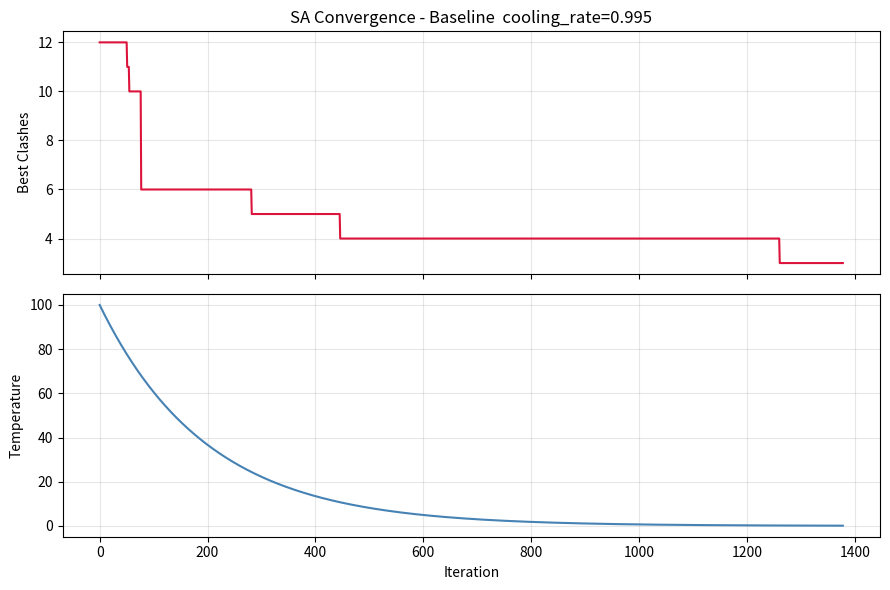
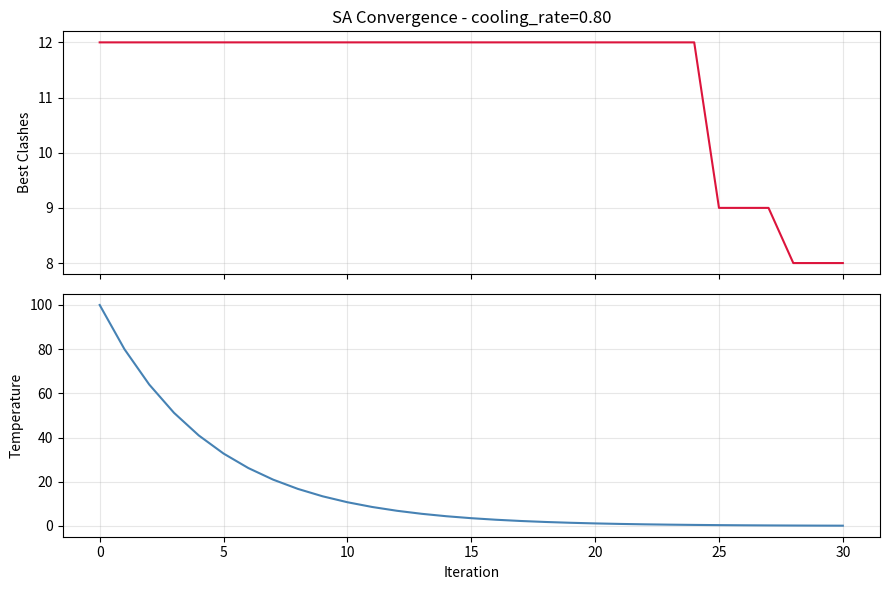
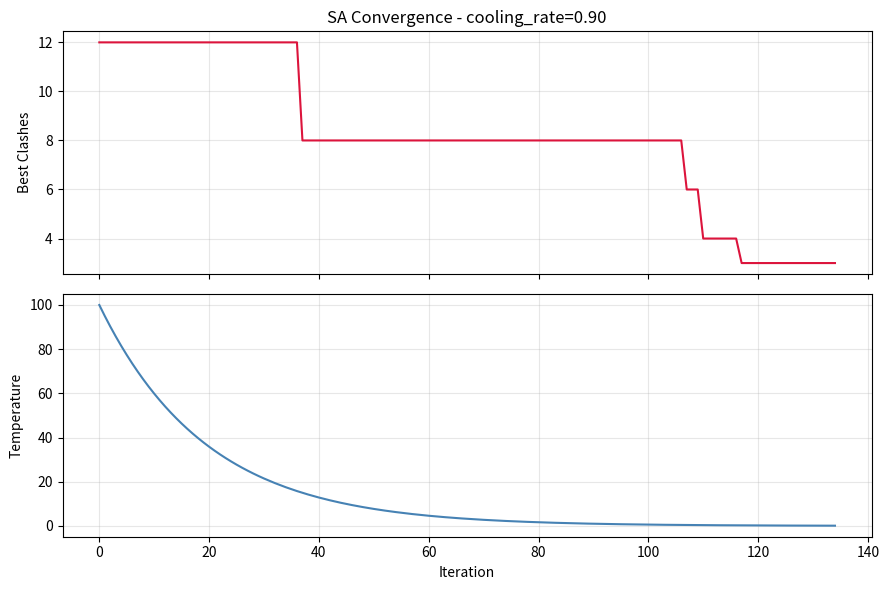
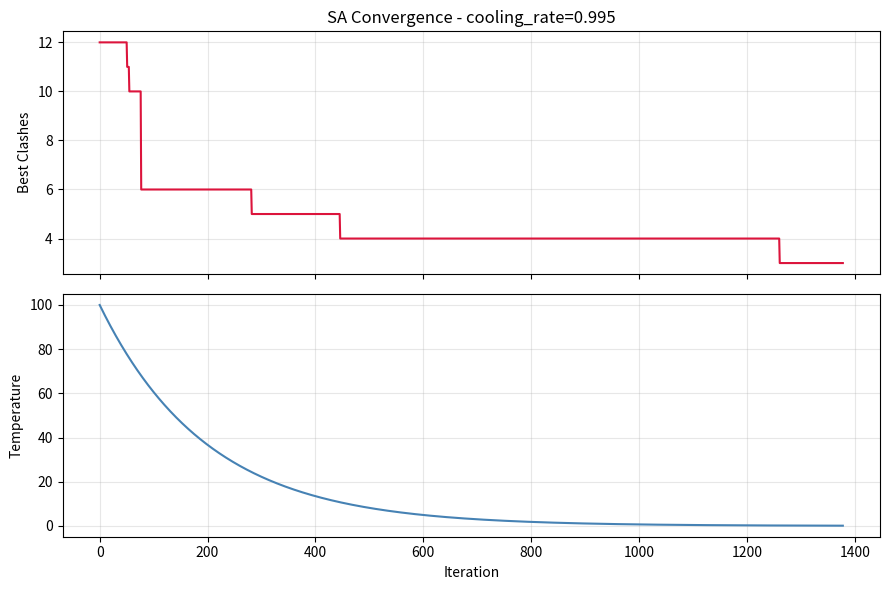

Reproduce these figures in Python, in order.
"""
sa_timetable.py  -  Simulated Annealing: Exam Timetable Scheduling
===================================================================
This program is COMPLETE and works as-is. DO NOT rewrite it.

Your task:
  1. Read the code and understand how it works
  2. Run the 2 experiments described in README.md
  3. Save the plots and fill in your observations in README.md

HOW TO RUN
----------
    python sa_timetable.py

PROBLEM
-------
Schedule 10 university exams into 5 time slots so that no student
has two exams at the same time. A clash = two exams in the same slot
for the same student. Goal: minimise total clashes to zero.
"""

import random
import math
import matplotlib.pyplot as plt
import os

# =============================================================================
# PROBLEM DATA
# =============================================================================

EXAMS = [
    "Mathematics",       # 0
    "Physics",           # 1
    "Chemistry",         # 2
    "English",           # 3
    "History",           # 4
    "Computer Science",  # 5
    "Economics",         # 6
    "Biology",           # 7
    "Statistics",        # 8
    "Geography",         # 9
]

NUM_EXAMS = len(EXAMS)
NUM_SLOTS = 5

# Each row = one student's 3 exams (by index)
STUDENTS = [
    [0,1,5],[0,2,6],[1,3,7],[2,4,8],[3,5,9],
    [0,4,7],[1,6,8],[2,5,9],[3,6,0],[4,7,1],
    [5,8,2],[6,9,3],[7,0,4],[8,1,5],[9,2,6],
    [0,3,8],[1,4,9],[2,7,5],[3,8,6],[4,9,7],
    [0,5,2],[1,6,3],[2,7,4],[3,8,0],[4,9,1],
    [5,0,6],[6,1,7],[7,2,8],[8,3,9],[9,4,0],
]


# =============================================================================
# OBJECTIVE FUNCTION
# =============================================================================

def count_clashes(timetable):
    """
    Count the total number of clashes across all students.
    A clash = one student has two exams assigned to the same slot.

    Args:
        timetable : list of length NUM_EXAMS
                    timetable[i] = slot number assigned to exam i
    Returns:
        clashes (int) -- 0 is a perfect timetable
    """
    clashes = 0
    for student_exams in STUDENTS:
        seen_slots = set()
        for exam in student_exams:
            slot = timetable[exam]
            if slot in seen_slots:
                clashes += 1
            seen_slots.add(slot)
    return clashes


# =============================================================================
# NEIGHBOUR FUNCTION
# =============================================================================

def generate_neighbor(timetable):
    """
    Create a neighbouring timetable by moving ONE exam to a different slot.
    """
    new_tt = timetable[:]
    exam = random.randint(0, NUM_EXAMS - 1)
    current_slot = timetable[exam]
    new_slot = random.choice([s for s in range(NUM_SLOTS) if s != current_slot])
    new_tt[exam] = new_slot
    return new_tt


# =============================================================================
# SIMULATED ANNEALING
# =============================================================================

def run_sa(
    initial_temp   = 100.0,
    cooling_rate   = 0.995,   # <- EXPERIMENT 2: change this value
    min_temp       = 0.1,
    max_iterations = 5000,
    seed           = 42,
):
    """
    Run Simulated Annealing to minimise exam timetable clashes.

    KEY PARAMETERS
    --------------
    initial_temp : how hot SA starts -- higher means more random exploration early on
    cooling_rate : how fast temperature drops each iteration
                   close to 1.0 (e.g. 0.995) = slow cooling, thorough search
                   further from 1 (e.g. 0.80) = fast cooling, quick but shallow

    Returns
    -------
    best_timetable : list of slot assignments
    best_clashes   : int -- clashes in the best solution found
    clash_log      : list -- best clashes at each iteration (for plotting)
    temp_log       : list -- temperature at each iteration (for plotting)
    """
    random.seed(seed)

    current   = [random.randint(0, NUM_SLOTS - 1) for _ in range(NUM_EXAMS)]
    current_c = count_clashes(current)
    best      = current[:]
    best_c    = current_c

    T         = initial_temp
    clash_log = []
    temp_log  = []

    for _ in range(max_iterations):
        if T < min_temp:
            break

        neighbour   = generate_neighbor(current)
        neighbour_c = count_clashes(neighbour)
        delta       = neighbour_c - current_c   # positive = worse

        # Always accept improvements; sometimes accept worse solutions
        if delta < 0 or random.random() < math.exp(-delta / T):
            current   = neighbour
            current_c = neighbour_c

        if current_c < best_c:
            best   = current[:]
            best_c = current_c

        clash_log.append(best_c)
        temp_log.append(T)
        T *= cooling_rate

        if best_c == 0:
            break   # perfect solution -- stop early

    return best, best_c, clash_log, temp_log


# =============================================================================
# OUTPUT HELPERS
# =============================================================================

def print_timetable(timetable):
    print("\n  Final Timetable")
    print("-" * 42)
    for slot in range(NUM_SLOTS):
        in_slot = [EXAMS[i] for i in range(NUM_EXAMS) if timetable[i] == slot]
        print(f"  Slot {slot+1}:  {', '.join(in_slot) if in_slot else '(empty)'}")
    print("-" * 42)
    print(f"  Total clashes : {count_clashes(timetable)}\n")


def save_plot(clash_log, temp_log, filename, title):
    os.makedirs("plots", exist_ok=True)
    fig, (ax1, ax2) = plt.subplots(2, 1, figsize=(9, 6), sharex=True)
    ax1.plot(clash_log, color="crimson", linewidth=1.5)
    ax1.set_ylabel("Best Clashes")
    ax1.set_title(f"SA Convergence - {title}")
    ax1.grid(True, alpha=0.3)
    ax2.plot(temp_log, color="steelblue", linewidth=1.5)
    ax2.set_ylabel("Temperature")
    ax2.set_xlabel("Iteration")
    ax2.grid(True, alpha=0.3)
    plt.tight_layout()
    plt.savefig(filename, dpi=150)
    plt.close()
    print(f"  Saved -> {filename}")


# =============================================================================
# RUN YOUR EXPERIMENTS HERE
# =============================================================================

if __name__ == "__main__":

    # ==========================================================================
    # EXPERIMENT 1 - Baseline
    # Run as-is. Do NOT change any parameters here.
    # ==========================================================================
    print("=" * 48)
    print("  EXPERIMENT 1 - Baseline")
    print("=" * 48)

    tt, clashes, clash_log, temp_log = run_sa(
        initial_temp=100.0, cooling_rate=0.995,
        min_temp=0.1, max_iterations=5000, seed=42
    )
    print_timetable(tt)
    print(f"  Iterations     : {len(clash_log)}")
    print(f"  Start clashes  : {clash_log[0]}")
    print(f"  Final clashes  : {clashes}")
    save_plot(clash_log, temp_log,
              "plots/experiment_1.png", "Baseline  cooling_rate=0.995")

    # ==========================================================================
    # EXPERIMENT 2 - Effect of Cooling Rate
    # TODO: Copy this block THREE times below (for 0.80, 0.95, and 0.995).
    #       Change cooling_rate and the plot filename each time.
    #       Record results in README.md.
    # ==========================================================================

    # --- Copy and edit below this line ---

    tt2, clashes2, cl2, tl2 = run_sa(
        initial_temp=100.0, cooling_rate=0.80,    # <- change this
        min_temp=0.1, max_iterations=5000, seed=42
    )
    print_timetable(tt2)
    print(f"  Iterations     : {len(cl2)}")
    print(f"  Final clashes : {clashes2}")
    save_plot(cl2, tl2, "plots/experiment_2a.png", "cooling_rate=0.80")   # <- change filename
 
    tt2, clashes2, cl2, tl2 = run_sa(
        initial_temp=100.0, cooling_rate=0.95,    # <- change this
        min_temp=0.1, max_iterations=5000, seed=42
    )
    print_timetable(tt2)
    print(f"  Iterations     : {len(cl2)}")
    print(f"  Final clashes : {clashes2}")
    save_plot(cl2, tl2, "plots/experiment_2b.png", "cooling_rate=0.90")   # <- change filename

    tt2, clashes2, cl2, tl2 = run_sa(
        initial_temp=100.0, cooling_rate=0.995,    # <- change this
        min_temp=0.1, max_iterations=5000, seed=42
    )
    print_timetable(tt2)
    print(f"  Iterations     : {len(cl2)}")
    print(f"  Final clashes : {clashes2}")
    save_plot(cl2, tl2, "plots/experiment_2c.png", "cooling_rate=0.995")   # <- change filename
